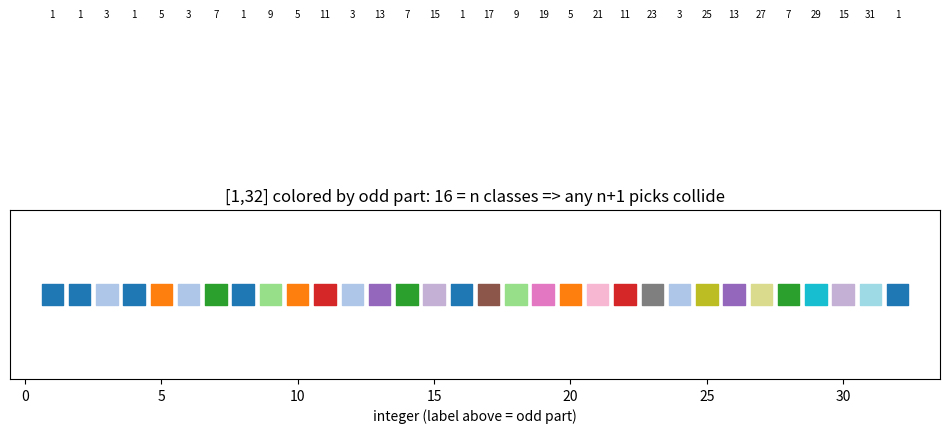

Python code for this plot:
import matplotlib.pyplot as plt


def odd_part(x: int) -> int:
    while x % 2 == 0:
        x //= 2
    return x


def visualize(n: int = 16) -> None:
    xs = list(range(1, 2 * n + 1))
    cores = [odd_part(x) for x in xs]
    distinct = sorted(set(cores))
    cmap = {c: i for i, c in enumerate(distinct)}
    colors = [cmap[c] for c in cores]
    plt.figure(figsize=(12, 2.2))
    plt.scatter(xs, [0] * len(xs), c=colors, cmap="tab20", s=240, marker="s")
    for x, c in zip(xs, cores):
        plt.text(x, 0.18, str(c), ha="center", fontsize=7)
    plt.title(f"[1,{2*n}] colored by odd part: {len(distinct)} = n classes "
              f"=> any n+1 picks collide")
    plt.yticks([])
    plt.xlabel("integer (label above = odd part)")
    plt.tight_layout()
    plt.savefig("pigeonhole_coarsegraining.png", dpi=130)
    print("saved pigeonhole_coarsegraining.png")


if __name__ == "__main__":
    visualize(16)
